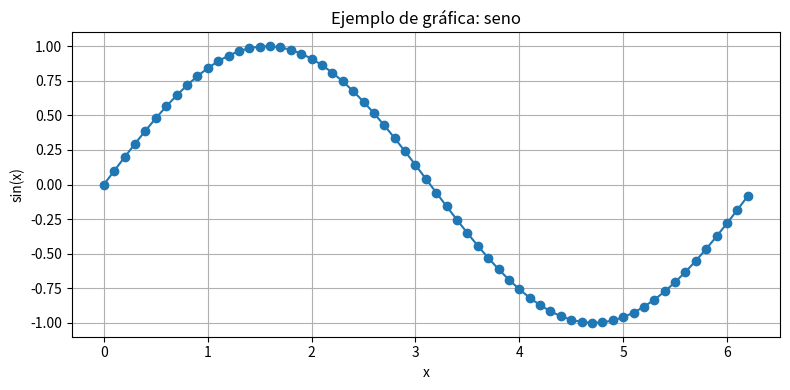

Write Python code to recreate this figure.
"""Lección 15: Gráficas simples con matplotlib

Este ejemplo muestra cómo crear una gráfica interactiva en una ventana usando matplotlib.

Instalar dependencia (si no está instalada):
    python -m pip install matplotlib

Para ejecutar:
    python 15_mpl_graficas.py
"""

import math

import matplotlib.pyplot as plt


def main():
    # Crear datos de ejemplo: una curva seno
    x = [i * 0.1 for i in range(0, 63)]  # 0..6.2
    y = [math.sin(val) for val in x]

    plt.figure(figsize=(8, 4))
    plt.plot(x, y, marker="o", linestyle="-", color="#1f77b4")
    plt.title("Ejemplo de gráfica: seno")
    plt.xlabel("x")
    plt.ylabel("sin(x)")
    plt.grid(True)

    # Guardar la gráfica como imagen (PNG) en el directorio actual
    plt.tight_layout()
    plt.savefig("grafica_seno.png", dpi=150)

    plt.show()


if __name__ == "__main__":
    main()
